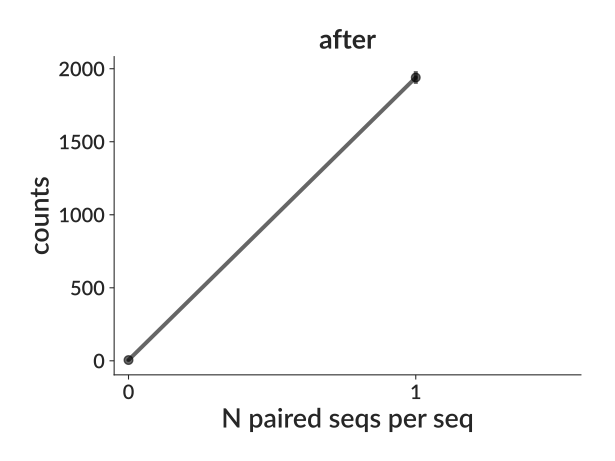

Source data for this figure (header and first rows):
bin_low_edge, contents, binlabel, error
-1.5, 0.0, , 0.0
-0.5, 5.0, , 2.236
0.5, 1940, , 44.05
1.5, 0.0, , 0.0
